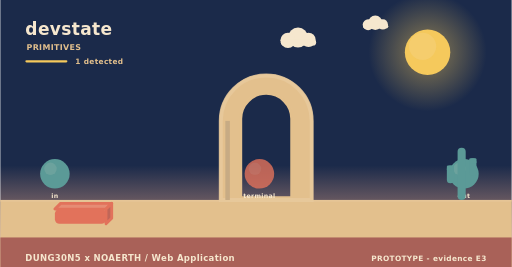
t = 0.00 s
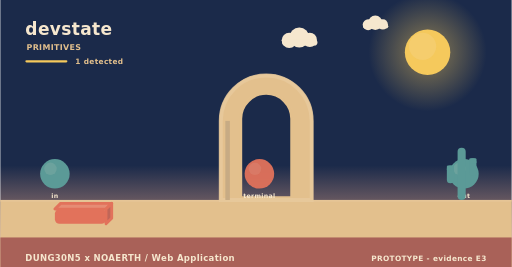
t = 1.67 s
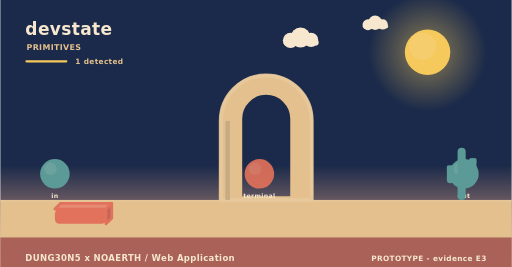
t = 3.33 s
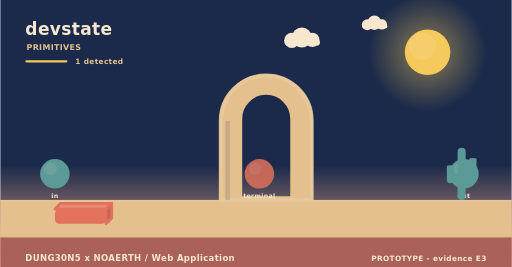
t = 5.00 s
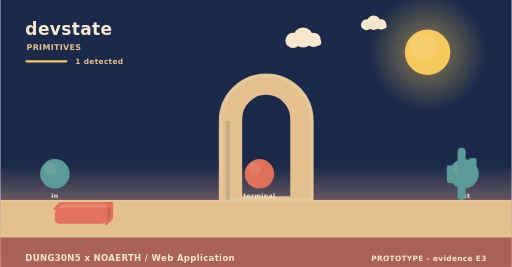
t = 6.67 s
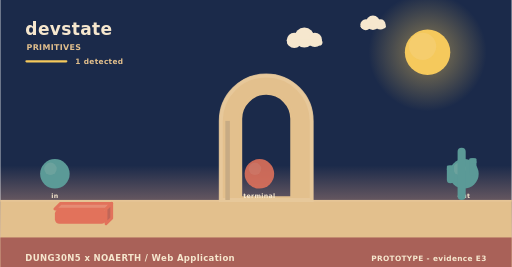
t = 8.33 s

The animated SVG that drew these frames (rendered in a browser with its animation timeline set to each time). Animation: 3 SMIL elements (animate=1,animateTransform=2); frames cover the first 8.33 s, repeats indefinitely.

<svg xmlns="http://www.w3.org/2000/svg" width="900" height="470" viewBox="0 0 900 470" role="img" aria-label="devstate - how it behaves"><linearGradient id="skys" x1="0" y1="0" x2="0" y2="1"><stop offset="0" stop-color="#1b2a4a"/><stop offset="0.62" stop-color="#1b2a4a"/><stop offset="1" stop-color="#f3ad8a"/></linearGradient><rect width="900" height="470" fill="url(#skys)"/><radialGradient id="suns"><stop offset="0.35" stop-color="#f5c95c" stop-opacity="0.34"/><stop offset="1" stop-color="#f5c95c" stop-opacity="0"/></radialGradient><circle cx="752" cy="92" r="104" fill="url(#suns)"/><circle cx="752" cy="92" r="40" fill="#f5c95c"/><circle cx="743.2" cy="81.6" r="24" fill="#f5d27e" opacity="0.5"/><g><circle cx="524" cy="66" r="17.64" fill="#f6e7ce"/><circle cx="506.36" cy="71.04" r="13.44" fill="#f6e7ce"/><circle cx="542.48" cy="70.2" r="12.6" fill="#f6e7ce"/><rect x="493.76" y="69.36" width="62.16" height="10.92" rx="5.46" fill="#f6e7ce"/><animateTransform attributeName="transform" type="translate" values="0 0;24 0;0 0" dur="36s" begin="0s" repeatCount="indefinite"/></g><g><circle cx="660" cy="40" r="12.6" fill="#f6e7ce"/><circle cx="647.4" cy="43.6" r="9.6" fill="#f6e7ce"/><circle cx="673.2" cy="43" r="9" fill="#f6e7ce"/><rect x="638.4" y="42.4" width="44.4" height="7.8" rx="3.9" fill="#f6e7ce"/><animateTransform attributeName="transform" type="translate" values="0 0;-18 0;0 0" dur="46s" begin="3s" repeatCount="indefinite"/></g><rect x="0" y="352" width="900" height="118" fill="#e3c08d"/><rect x="0" y="352" width="900" height="3" fill="#e6c596"/><text x="44" y="62" font-family="Verdana,DejaVu Sans,sans-serif" font-size="30" font-weight="700" letter-spacing="0.6" fill="#f6e7ce" text-anchor="start">devstate</text><text x="46" y="88" font-family="Verdana,DejaVu Sans,sans-serif" font-size="14" font-weight="700" letter-spacing="0.6" fill="#e3c08d" text-anchor="start">PRIMITIVES</text><rect x="44" y="106" width="74" height="4" rx="2" fill="#f5c95c"/><text x="132" y="112" font-family="Verdana,DejaVu Sans,sans-serif" font-size="13" font-weight="700" letter-spacing="0.6" fill="#e3c08d" text-anchor="start">1 detected</text><path d="M388,352 L388,212.8 A80,80 0 0 1 548,212.8 L548,352 Z M423.2,348 L423.2,209.22 A44.8,44.8 0 0 1 512.8,209.22 L512.8,348 Z" fill="#e3c08d" fill-rule="evenodd" stroke="#e3c08d" stroke-width="5" stroke-linejoin="round"/><path d="M388,352 L388,212.8 A80,80 0 0 1 548,212.8 L548,352 Z" fill="none" stroke="#e8c99d" stroke-width="7" stroke-linecap="round" opacity="0.85"/><rect x="396" y="212.8" width="8" height="139.2" fill="#c7ab84"/><circle cx="96" cy="306" r="26" fill="#5b9a97"/><circle cx="88.2" cy="297.16" r="10.92" fill="#7aa9a2" opacity="0.55"/><text x="96" y="348" font-family="Verdana,DejaVu Sans,sans-serif" font-size="11" font-weight="700" letter-spacing="0.6" fill="#f6e7ce" text-anchor="middle">in</text><g><circle cx="456" cy="306" r="26" fill="#e2725b"/><circle cx="448.2" cy="297.16" r="10.92" fill="#e68972" opacity="0.55"/><animate attributeName="opacity" values="0.8;1;0.8" dur="4.6s" begin="0s" repeatCount="indefinite"/></g><text x="456" y="348" font-family="Verdana,DejaVu Sans,sans-serif" font-size="11" font-weight="700" letter-spacing="0.6" fill="#f6e7ce" text-anchor="middle">terminal</text><circle cx="816" cy="306" r="26" fill="#5b9a97"/><circle cx="808.2" cy="297.16" r="10.92" fill="#7aa9a2" opacity="0.55"/><text x="816" y="348" font-family="Verdana,DejaVu Sans,sans-serif" font-size="11" font-weight="700" letter-spacing="0.6" fill="#f6e7ce" text-anchor="middle">out</text><path d="M96,368 L186,368 L196,358 L106,358 Z" fill="#e68c74" stroke="#e2725b" stroke-width="5" stroke-linejoin="round"/><path d="M186,368 L196,358 L196,384 L186,394 Z" fill="#c06658" stroke="#e2725b" stroke-width="5" stroke-linejoin="round"/><rect x="96" y="368" width="90" height="26" rx="8" fill="#e2725b"/><rect x="804.86" y="260" width="14.28" height="92" rx="7.14" fill="#5b9a97"/><rect x="785.96" y="291.28" width="12.6" height="31.28" rx="6.3" fill="#5b9a97"/><rect x="785.96" y="291.28" width="12.6" height="9.2" rx="2.1" fill="#5b9a97"/><rect x="825.44" y="278.4" width="12.6" height="31.28" rx="6.3" fill="#5b9a97"/><rect x="825.44" y="278.4" width="12.6" height="9.2" rx="2.1" fill="#5b9a97"/><rect x="0" y="418" width="900" height="52" rx="0" fill="#a65c56" opacity="0.94"/><text x="44" y="460" font-family="Verdana,DejaVu Sans,sans-serif" font-size="15" font-weight="700" letter-spacing="0.6" fill="#f6e7ce" text-anchor="start">DUNG30N5 x NOAERTH  /  Web Application</text><text x="856" y="460" font-family="Verdana,DejaVu Sans,sans-serif" font-size="13" font-weight="700" letter-spacing="0.6" fill="#f6e7ce" text-anchor="end">PROTOTYPE  -  evidence E3</text></svg>
